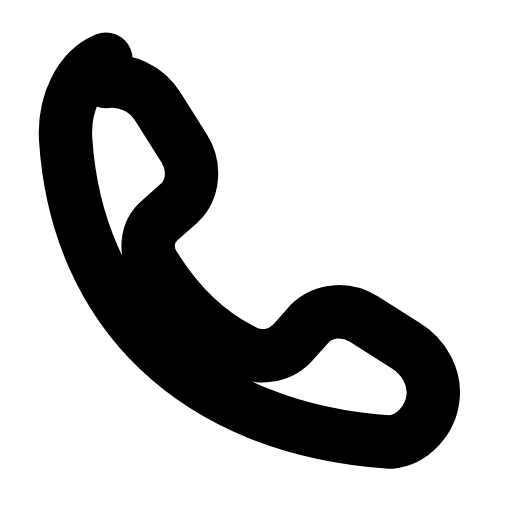
t = 0.00 s
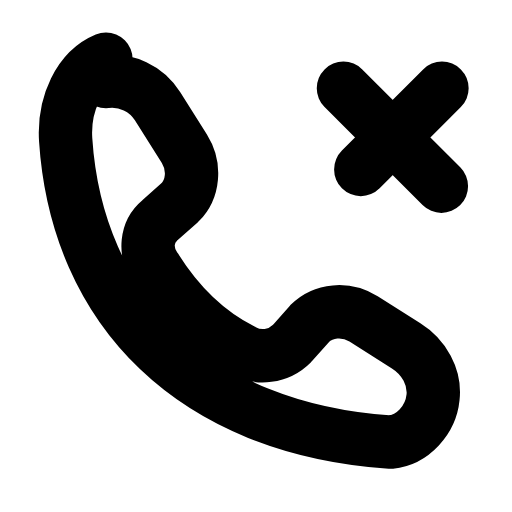
t = 0.23 s
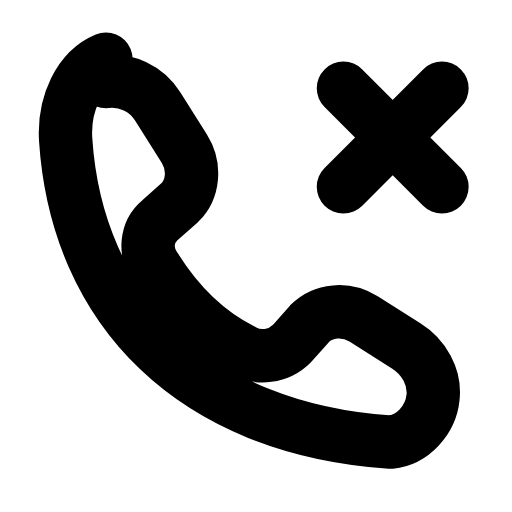
t = 0.45 s
t = 0.71 s: frame unchanged from t = 0.45 s, image omitted
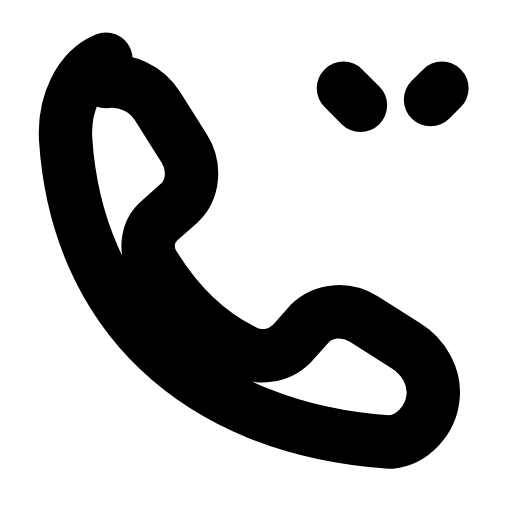
t = 0.94 s
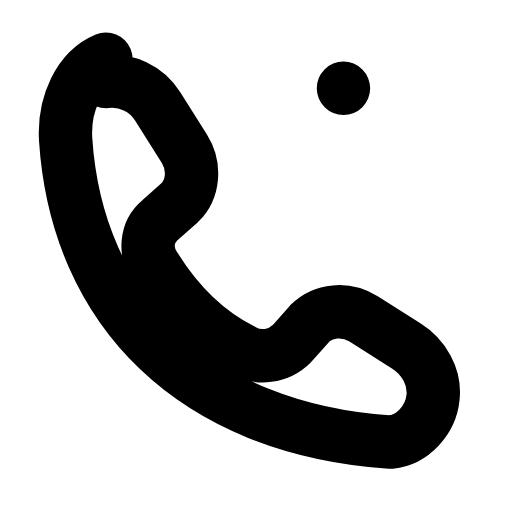
t = 1.16 s

The animated SVG that drew these frames (rendered in a browser with its animation timeline set to each time). Animation: 2 SMIL elements (animate=2); one cycle of 1.40 s, repeats indefinitely.

<svg xmlns="http://www.w3.org/2000/svg" width="24" height="24" viewBox="0 0 24 24" fill="none"><g transform="translate(-0.597 -0.588) scale(1.05)"><path stroke="currentColor" stroke-width="2.381" stroke-linecap="round" stroke-linejoin="round" fill="none" d="M5.3 4.2C6.2 4.1 7.1 4.5 7.6 5.3L8.8 7.2C9.3 8 9.2 9 8.6 9.6L7.7 10.4C7.1 10.9 7 11.8 7.5 12.5C8.5 14.1 9.8 15.4 11.4 16.2C12.1 16.6 13 16.5 13.6 15.9L14.4 15C15 14.4 16 14.3 16.8 14.8L18.7 16C19.5 16.5 20 17.4 19.9 18.3C19.8 19.3 19 20.2 18 20.3C9.2 19.7 4 14.4 3.5 6.8C3.4 5.2 4.1 3.7 5.3 3.2Z"></path><line stroke="currentColor" stroke-width="2.381" stroke-linecap="round" stroke-linejoin="round" fill="none" x1="15.9" y1="4.5" x2="20.3" y2="8.9" pathLength="1" stroke-dasharray="1"><animate attributeName="stroke-dashoffset" values="1;1;0;0;1;1;1" keyTimes="0;0.036;0.225;0.6;0.876;0.9;1" dur="1.4s" repeatCount="indefinite" calcMode="spline" keySplines="0.16 1 0.3 1;0.16 1 0.3 1;0.16 1 0.3 1;0.16 1 0.3 1;0.16 1 0.3 1;0.16 1 0.3 1"/></line><line stroke="currentColor" stroke-width="2.381" stroke-linecap="round" stroke-linejoin="round" fill="none" x1="20.3" y1="4.5" x2="15.9" y2="8.9" pathLength="1" stroke-dasharray="1"><animate attributeName="stroke-dashoffset" values="1;1;0;0;1;1;1" keyTimes="0;0.1125;0.315;0.6;0.825;0.9;1" dur="1.4s" repeatCount="indefinite" calcMode="spline" keySplines="0.16 1 0.3 1;0.16 1 0.3 1;0.16 1 0.3 1;0.16 1 0.3 1;0.16 1 0.3 1;0.16 1 0.3 1"/></line></g></svg>
